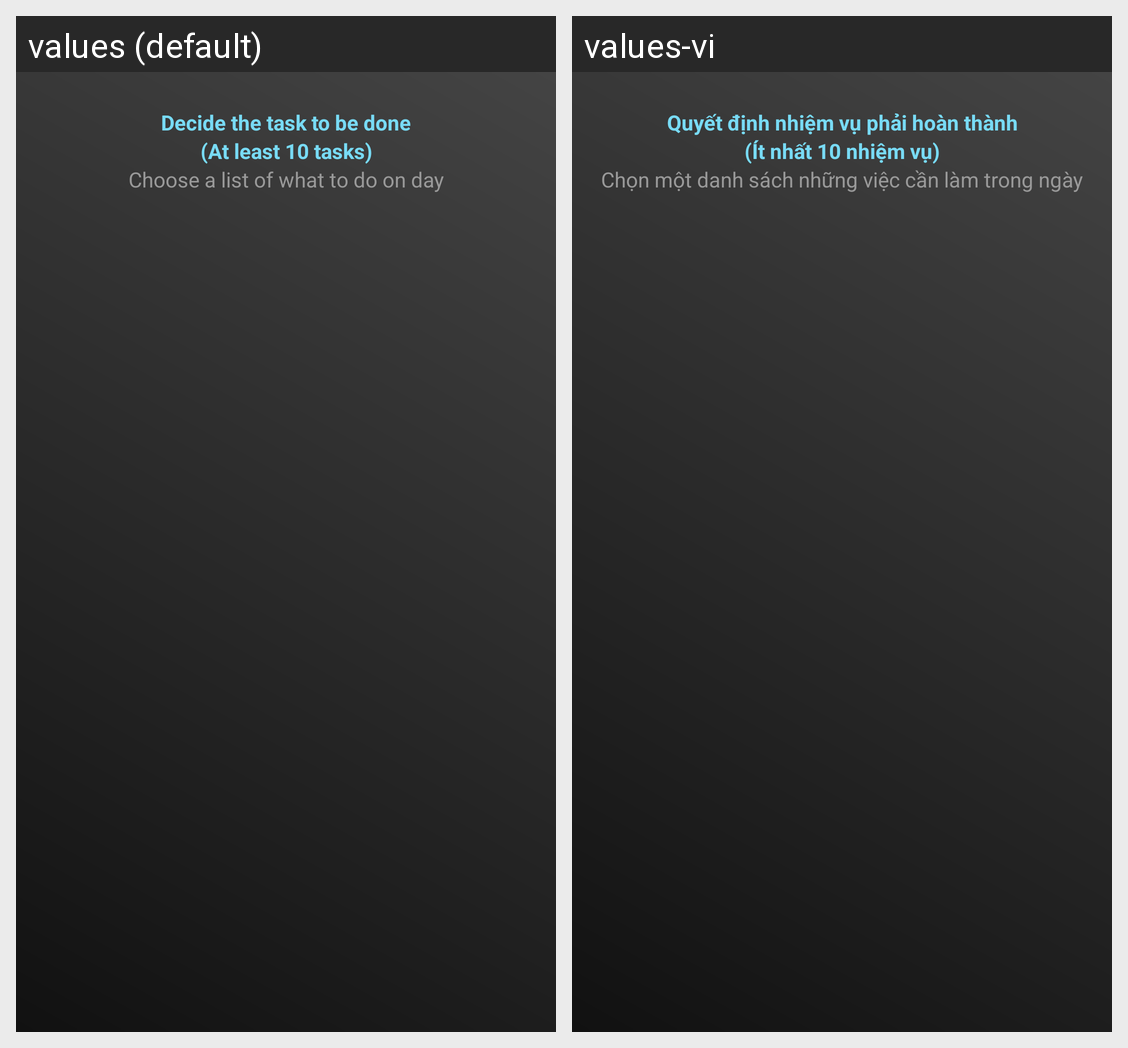

This grid shows one Android layout under two languages. Give, for every string resource on the screen, its name, the default text and each shown locale's text.
Android screen res/layout/fragment_one.xml rendered under 2 locales, left to right: values (default), values-vi. Device: Nexus 5 (rendered at 1080×1920; each locale shown at half size, 540×960, under a caption strip naming it); theme AppTheme.
Strings drawn on this screen, with the default value and each locale's value (text and hints the layout hard-codes, and strings that could not be matched under every locale, appear in the picture but are not listed):

decide_the_task_to_be_done
  values: Decide the task to be done
  values-vi: Quyết định nhiệm vụ phải hoàn thành

at_list_for_tasks
  values: (At least 10 tasks)
  values-vi: (Ít nhất 10 nhiệm vụ)

choose_a_list_of_what_to_do_on_day
  values: Choose a list of what to do on day
  values-vi: Chọn một danh sách những việc cần làm trong ngày
